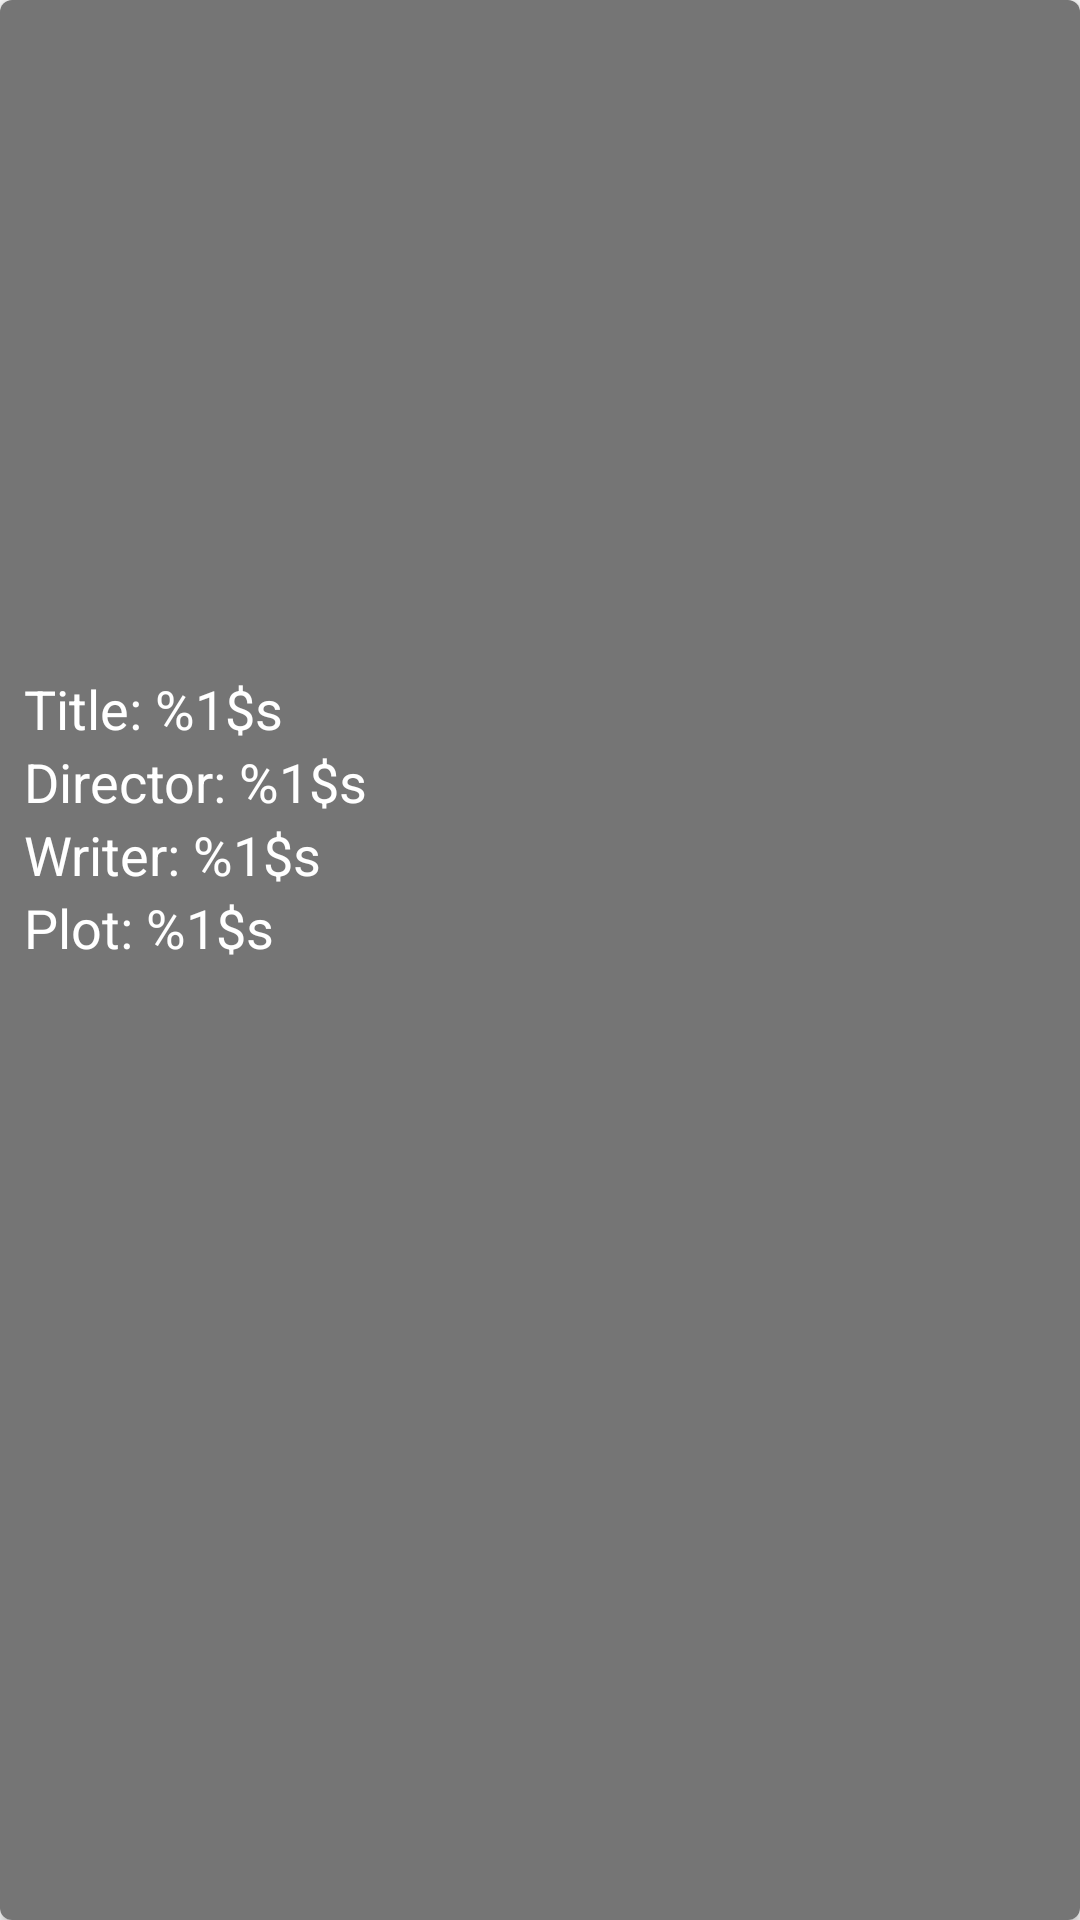

This screen was rendered from an Android layout file. Write that file and the resources it references.
<!-- AndroidManifest.xml: application theme AppTheme -->
<!-- res/layout/activity_detail.xml -->
<?xml version="1.0" encoding="utf-8"?>
<androidx.cardview.widget.CardView xmlns:android="http://schemas.android.com/apk/res/android"
    xmlns:app="http://schemas.android.com/apk/res-auto"
    xmlns:tools="http://schemas.android.com/tools"
    android:layout_width="match_parent"
    android:layout_height="match_parent"
    android:layout_margin="16dp"
    android:elevation="8dp"
    android:padding="8dp"
    app:cardCornerRadius="4dp">

    <androidx.constraintlayout.widget.ConstraintLayout
        android:layout_width="match_parent"
        android:layout_height="match_parent"
        android:background="#757575"
        android:padding="8dp"
        tools:context=".presentation.DetailActivity">

        <ImageView
            android:id="@+id/detail_imageview"
            android:layout_width="0dp"
            android:layout_height="200dp"
            android:src="@mipmap/ic_launcher"
            app:layout_constraintEnd_toEndOf="parent"
            app:layout_constraintStart_toStartOf="parent"
            app:layout_constraintTop_toTopOf="parent" />

        <TextView
            android:id="@+id/detail_title_textview"
            android:layout_width="wrap_content"
            android:layout_height="wrap_content"
            android:paddingTop="16dp"
            android:text="@string/title_string"
            android:textColor="@android:color/white"
            android:textSize="18sp"
            app:layout_constraintStart_toStartOf="parent"
            app:layout_constraintTop_toBottomOf="@id/detail_imageview" />

        <TextView
            android:id="@+id/detail_director_textview"
            android:layout_width="wrap_content"
            android:layout_height="wrap_content"
            android:text="@string/director_string"
            android:textColor="@android:color/white"
            android:textSize="18sp"
            app:layout_constraintStart_toStartOf="parent"
            app:layout_constraintTop_toBottomOf="@id/detail_title_textview" />

        <TextView
            android:id="@+id/detail_writer_textview"
            android:layout_width="wrap_content"
            android:layout_height="wrap_content"
            android:text="@string/writer_string"
            android:textColor="@android:color/white"
            android:textSize="18sp"
            app:layout_constraintStart_toStartOf="parent"
            app:layout_constraintTop_toBottomOf="@id/detail_director_textview" />

        <TextView
            android:id="@+id/detail_plot_textview"
            android:layout_width="wrap_content"
            android:layout_height="wrap_content"
            android:text="@string/plot_string"
            android:textColor="@android:color/white"
            android:textSize="18sp"
            app:layout_constraintStart_toStartOf="parent"
            app:layout_constraintTop_toBottomOf="@id/detail_writer_textview" />

    </androidx.constraintlayout.widget.ConstraintLayout>
</androidx.cardview.widget.CardView>
<!-- resources referenced by this layout -->
<resources>
  <string name="director_string">Director: %1$s</string>
  <string name="plot_string">Plot: %1$s</string>
  <string name="title_string">Title: %1$s</string>
  <string name="writer_string">Writer: %1$s</string>
  <style name="AppTheme" parent="@style/Theme.AppCompat.Light.DarkActionBar">
          
          <item name="colorPrimary">@color/colorPrimary</item>
          <item name="colorPrimaryDark">@color/colorPrimaryDark</item>
          <item name="colorAccent">@color/colorAccent</item>
          <item name="android:actionOverflowButtonStyle">@style/MyActionButtonOverflow</item>
      </style>
  <color name="colorPrimary">#000000</color>
  <color name="colorPrimaryDark">#00574B</color>
  <color name="colorAccent">#D81B60</color>
  <style name="MyActionButtonOverflow" parent="android:style/Widget.Holo.Light.ActionButton.Overflow">
      <item name="android:src">@drawable/ic_sort</item>
      </style>
</resources>
